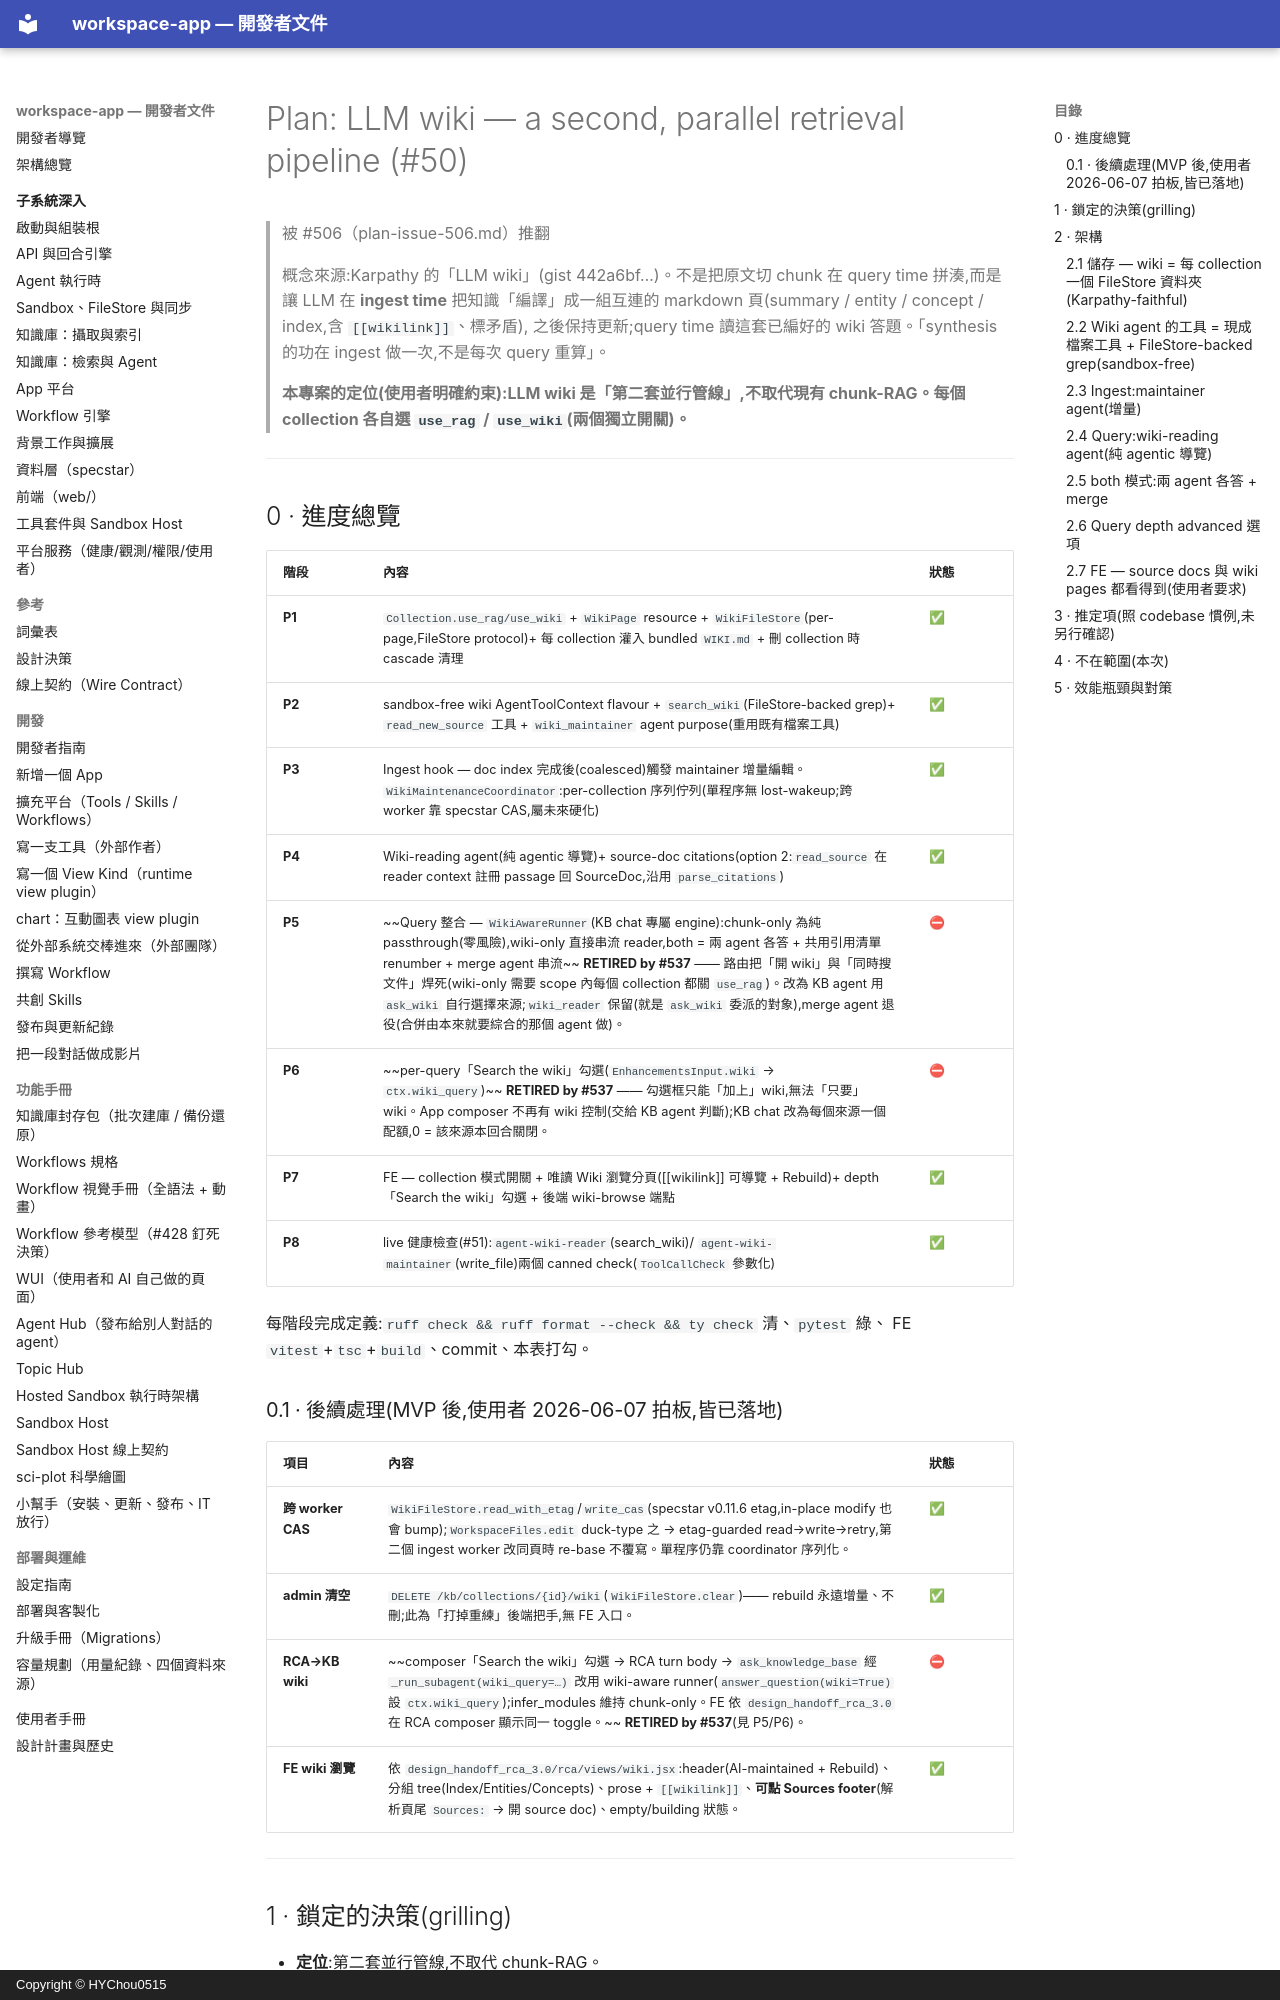

repository: HYChou0515/ai-workspace · page: plan-llm-wiki/index.html · generator: mkdocs · copyright: Copyright © HYChou0515

# Plan: LLM wiki — a second, parallel retrieval pipeline (#50)

> 被 #506（plan-issue-506.md）推翻

> 概念來源:Karpathy 的「LLM wiki」(gist 442a6bf…)。不是把原文切 chunk 在
> query time 拼湊,而是讓 LLM 在 **ingest time** 把知識「編譯」成一組互連的
> markdown 頁(summary / entity / concept / index,含 `[[wikilink]]`、標矛盾),
> 之後保持更新;query time 讀這套已編好的 wiki 答題。「synthesis 的功在 ingest
> 做一次,不是每次 query 重算」。
>
> **本專案的定位(使用者明確約束):LLM wiki 是「第二套並行管線」,不取代現有
> chunk-RAG。每個 collection 各自選 `use_rag` / `use_wiki`(兩個獨立開關)。**

---

## 0 · 進度總覽

| 階段 | 內容 | 狀態 |
|---|---|---|
| **P1** | `Collection.use_rag/use_wiki` + `WikiPage` resource + `WikiFileStore`(per-page,FileStore protocol)+ 每 collection 灌入 bundled `WIKI.md` + 刪 collection 時 cascade 清理 | ✅ |
| **P2** | sandbox-free wiki AgentToolContext flavour + `search_wiki`(FileStore-backed grep)+ `read_new_source` 工具 + `wiki_maintainer` agent purpose(重用既有檔案工具) | ✅ |
| **P3** | Ingest hook — doc index 完成後(coalesced)觸發 maintainer 增量編輯。`WikiMaintenanceCoordinator`:per-collection 序列佇列(單程序無 lost-wakeup;跨 worker 靠 specstar CAS,屬未來硬化) | ✅ |
| **P4** | Wiki-reading agent(純 agentic 導覽)+ source-doc citations(option 2:`read_source` 在 reader context 註冊 passage 回 SourceDoc,沿用 `parse_citations`) | ✅ |
| **P5** | ~~Query 整合 — `WikiAwareRunner`(KB chat 專屬 engine):chunk-only 為純 passthrough(零風險),wiki-only 直接串流 reader,both = 兩 agent 各答 + 共用引用清單 renumber + merge agent 串流~~ **RETIRED by #537** —— 路由把「開 wiki」與「同時搜文件」焊死(wiki-only 需要 scope 內每個 collection 都關 `use_rag`)。改為 KB agent 用 `ask_wiki` 自行選擇來源;`wiki_reader` 保留(就是 `ask_wiki` 委派的對象),merge agent 退役(合併由本來就要綜合的那個 agent 做)。 | ⛔ |
| **P6** | ~~per-query「Search the wiki」勾選(`EnhancementsInput.wiki` → `ctx.wiki_query`)~~ **RETIRED by #537** —— 勾選框只能「加上」wiki,無法「只要」wiki。App composer 不再有 wiki 控制(交給 KB agent 判斷);KB chat 改為每個來源一個配額,0 = 該來源本回合關閉。 | ⛔ |
| **P7** | FE — collection 模式開關 + 唯讀 Wiki 瀏覽分頁([[wikilink]] 可導覽 + Rebuild)+ depth「Search the wiki」勾選 + 後端 wiki-browse 端點 | ✅ |
| **P8** | live 健康檢查(#51):`agent-wiki-reader`(search_wiki)/ `agent-wiki-maintainer`(write_file)兩個 canned check(`ToolCallCheck` 參數化) | ✅ |

每階段完成定義:`ruff check && ruff format --check && ty check` 清、`pytest` 綠、
FE `vitest`+`tsc`+`build`、commit、本表打勾。

### 0.1 · 後續處理(MVP 後,使用者 2026-06-07 拍板,皆已落地)

| 項目 | 內容 | 狀態 |
|---|---|---|
| **跨 worker CAS** | `WikiFileStore.read_with_etag`/`write_cas`(specstar v0.11.6 etag,in-place modify 也會 bump);`WorkspaceFiles.edit` duck-type 之 → etag-guarded read→write→retry,第二個 ingest worker 改同頁時 re-base 不覆寫。單程序仍靠 coordinator 序列化。 | ✅ |
| **admin 清空** | `DELETE /kb/collections/{id}/wiki`(`WikiFileStore.clear`)—— rebuild 永遠增量、不刪;此為「打掉重練」後端把手,無 FE 入口。 | ✅ |
| **RCA→KB wiki** | ~~composer「Search the wiki」勾選 → RCA turn body → `ask_knowledge_base` 經 `_run_subagent(wiki_query=…)` 改用 wiki-aware runner(`answer_question(wiki=True)` 設 `ctx.wiki_query`);infer_modules 維持 chunk-only。FE 依 `design_handoff_rca_3.0` 在 RCA composer 顯示同一 toggle。~~ **RETIRED by #537**(見 P5/P6)。 | ⛔ |
| **FE wiki 瀏覽** | 依 `design_handoff_rca_3.0/rca/views/wiki.jsx`:header(AI-maintained + Rebuild)、分組 tree(Index/Entities/Concepts)、prose + `[[wikilink]]`、**可點 Sources footer**(解析頁尾 `Sources:` → 開 source doc)、empty/building 狀態。 | ✅ |

---
